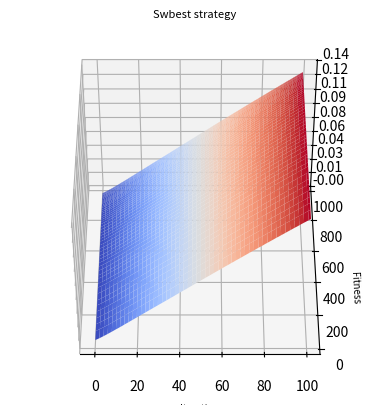

This figure's Python source:
#!/usr/bin/python
# -*- coding: utf-8 -*- 
from mpl_toolkits.mplot3d import Axes3D 
import matplotlib.pyplot as plt
from matplotlib import cm
from matplotlib.ticker import LinearLocator, FormatStrFormatter
import numpy as np
#plt.rc('xtick',labelsize=6)
#	plt.rc('ytick',labelsize=6)


#Caso SWHD
#Iteracion
x = np.array(np.arange(0,100))
#Fitness
z = np.array([0.00058805,0.00160536,0.00273216,0.00392928,0.00519549,0.00642225,
0.00772018,0.00905648,0.01035329,0.01171925,0.0131258,0.01438086,
0.01580783,0.01709453,0.01861097,0.01996738,0.02131407,0.02275131,
0.02408866,0.02552471,0.02689154,0.02829737,0.02967414,0.03109088,
0.0324662,0.03390242,0.03530804,0.03663459,0.03806041,0.03942855,
0.04082343,0.04223009,0.04355744,0.0449637,0.04633811,0.04771537,
0.04917153,0.05047883,0.05192409,0.0533499,0.05473616,0.05612288,
0.05752981,0.05886622,0.06029202,0.06167948,0.06310601,0.06447252,
0.06584819,0.06733579,0.06868126,0.07004732,0.07147408,0.07286193,
0.07418776,0.07561385,0.07701133,0.07838685,0.07976452,0.08115064,
0.08248693,0.083954,0.08525059,0.08659518,0.08805138,0.08932025,
0.09076708,0.09208326,0.09340898,0.09478401,0.09618175,0.09753662,
0.09889521,0.10027259,0.10155794,0.10293397,0.10433126,0.10556839,
0.10690467,0.10838222,0.10966776,0.11099335,0.11232933,0.11367596,
0.1150809,0.11625951,0.11766587,0.11894169,0.1203187,0.12164536,
0.12294177,0.12429902,0.12563471,0.12684212,0.12821923,0.12955536,
0.13084063,0.13210908,0.13348579,0.13471237])
#Tiempo
y = np.array([36.14,64.65,90.3,112.4,131.22,148.26,166.91,186.1,207.39,225.78,244.58,262.42,275.37,291.78,316.2,334.54,353.42,366.45,378.21,396.84,409.83,423.0,430.38,442.74,459.18,475.14,484.99,496.53,509.07,519.23,531.55,541.41,553.51,565.89,577.2,589.11,599.46,612.03,622.0,633.62,644.9,654.17,664.27,674.48,683.06,691.82,701.21,711.24,722.46,729.64,740.96,752.05,760.54,768.86,775.8,782.69,788.94,795.08,801.72,808.72,815.24,824.19,829.86,833.93,840.87,850.04,853.95,858.42,867.7,870.98,876.27,880.56,885.04,890.23,895.07,899.07,901.64,906.08,908.73,912.8,916.04,919.53,925.32,929.94,933.28,935.3,938.54,941.63,944.33,946.36,950.66,953.25,954.13,956.16,957.4,960.19,962.53,963.24,964.48,966.56
])

x, y = np.meshgrid(x, y)		
#z = z.reshape(x.shape)

finalZ = []

for i in range(0,100):
	finalZ.append(z)
	


fig = plt.figure()

#ax = fig.add_subplot(2, 2, 1, projection='3d')
ax = fig.add_subplot(111, projection='3d')

surf = ax.plot_surface(x, y, np.array(finalZ), cmap=cm.coolwarm,
                       linewidth=0, antialiased=True, label="SWBest")


plt.xlabel(u"Iteration", fontsize=7)
plt.ylabel(u"Fitness", fontsize=7)                       
#fig.colorbar(surf, shrink=1,orientation='horizontal', aspect=20)
ax.zaxis.set_major_locator(LinearLocator(10))
ax.zaxis.set_major_formatter(FormatStrFormatter('%.02f'))
ax.set_title(u'Swbest strategy', fontsize=8)
ax.view_init(azim=-90, elev=45)

plt.savefig("Generadosw50.png")
